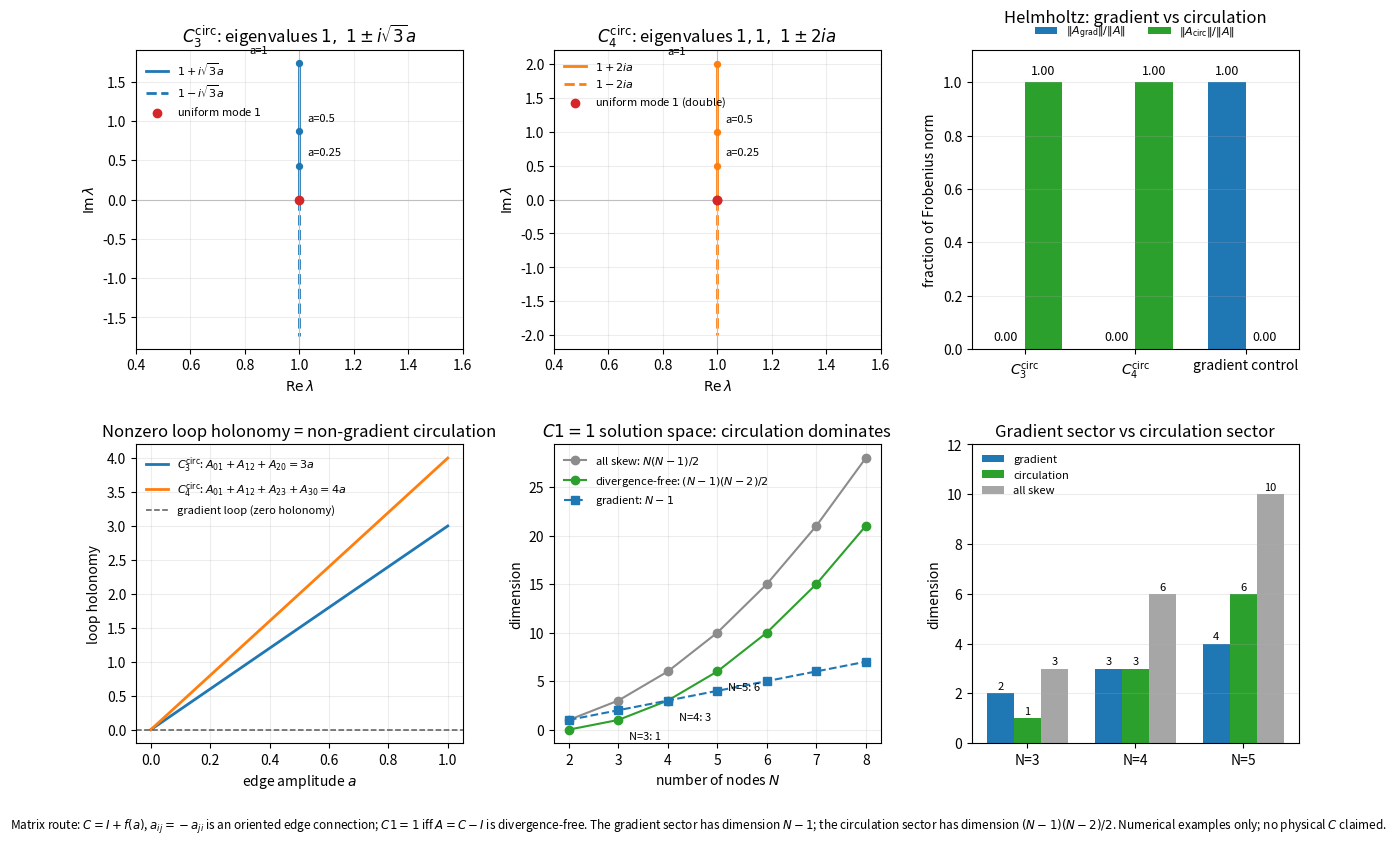

Generate this figure with matplotlib:
import numpy as np
import matplotlib
matplotlib.use("Agg")
import matplotlib.pyplot as plt


def A3(a):
    return np.array([
        [0.0,  a, -a],
        [-a, 0.0,  a],
        [ a, -a, 0.0],
    ])


def A4(a):
    return np.array([
        [0.0,  a, 0.0, -a],
        [-a, 0.0,  a, 0.0],
        [0.0, -a, 0.0,  a],
        [ a, 0.0, -a, 0.0],
    ])


def C_of(A):
    return np.eye(A.shape[0]) + A


def laplacian_complete(n):
    L = -np.ones((n, n))
    np.fill_diagonal(L, n - 1.0)
    return L


def helmholtz(A):
    """Discrete Helmholtz decomposition on the complete graph.

    A_ij = (phi_j - phi_i) + omega_ij, with sum_j omega_ij = 0.
    The graph Laplacian is singular; pin phi_0 = 0.
    """
    n = A.shape[0]
    b = A.sum(axis=1)
    L = laplacian_complete(n)
    Lp = L.copy()
    bp = b.copy()
    # pin the zero mode by replacing the first row with phi_0 = 0
    Lp[0, :] = 0.0
    Lp[0, 0] = 1.0
    bp[0] = 0.0
    phi = np.linalg.solve(Lp, -bp)
    grad = phi[None, :] - phi[:, None]  # phi_j - phi_i
    circ = A - grad
    return phi, grad, circ, b


def loop_sum(A, cycle):
    return sum(A[cycle[k], cycle[(k + 1) % len(cycle)]] for k in range(len(cycle)))


def report(name, A):
    C = C_of(A)
    phi, grad, circ, div = helmholtz(A)
    row_sums = C.sum(axis=1)
    offdiag = C.sum() - np.trace(C)
    eigs = np.linalg.eigvals(C)
    print(f"{name}:")
    print(f"  diag={np.diag(C).tolist()}")
    print(f"  row sums={np.round(row_sums, 12).tolist()}")
    print(f"  global off-diagonal sum={offdiag:.3e}")
    print(f"  divergence of A={np.round(div, 12).tolist()}")
    print(f"  ||A_grad||={np.linalg.norm(grad):.3e}, ||A_circ||={np.linalg.norm(circ):.3e}")
    print(f"  eigenvalues={np.round(eigs, 8).tolist()}")
    return C, phi, grad, circ


def skew_constraint_rank(n):
    """Rank of the N row-sum constraints on independent skew entries."""
    pairs = [(i, j) for i in range(n) for j in range(i + 1, n)]
    R = np.zeros((n, len(pairs)))
    for k, (i, j) in enumerate(pairs):
        R[i, k] += 1.0
        R[j, k] -= 1.0
    return np.linalg.matrix_rank(R), len(pairs)


# fixed representative matrices
A3c = A3(1.0)
A4c = A4(1.0)
C3c, phi3, grad3, circ3 = report("C3circ(a=1)", A3c)
C4c, phi4, grad4, circ4 = report("C4circ(a=1)", A4c)

# a pure gradient control: A_ij = phi_j - phi_i
phi_test = np.array([0.0, 1.2, -0.7])
A_grad = phi_test[None, :] - phi_test[:, None]
Cg, phig, gradg, circg = report("gradient control", A_grad)

print("skew row-sum solution space:")
for n in [3, 4, 5, 6]:
    rank, m = skew_constraint_rank(n)
    print(f"  N={n}: independent skew entries={m}, rank={rank}, "
          f"nullity={m-rank}, formula={(n-1)*(n-2)//2}")

fig = plt.figure(figsize=(15.0, 9.0), dpi=165)
gs = fig.add_gridspec(2, 3, hspace=0.32, wspace=0.28)

# Panel 1: complex spectrum of C3circ as a varies
ax1 = fig.add_subplot(gs[0, 0])
avals = np.linspace(0.0, 1.0, 101)
lam3p = 1.0 + 1j * np.sqrt(3.0) * avals
lam3m = 1.0 - 1j * np.sqrt(3.0) * avals
ax1.plot(lam3p.real, lam3p.imag, color="#1f77b4", lw=2.0, label=r"$1+i\sqrt{3}a$")
ax1.plot(lam3m.real, lam3m.imag, color="#1f77b4", lw=2.0, ls="--", label=r"$1-i\sqrt{3}a$")
ax1.scatter([1.0], [0.0], color="#d62728", zorder=5, label=r"uniform mode $1$")
for aa in [0.25, 0.5, 1.0]:
    z = 1.0 + 1j * np.sqrt(3.0) * aa
    ax1.scatter([z.real], [z.imag], color="#1f77b4", s=18, zorder=4)
    off = (-36, 7) if aa == 1.0 else (6, 7)
    ax1.annotate(f"a={aa:g}", (z.real, z.imag), textcoords="offset points",
                 xytext=off, fontsize=8)
ax1.axhline(0, color="0.75", lw=0.8)
ax1.axvline(1, color="0.75", lw=0.8)
ax1.set_xlabel(r"$\mathrm{Re}\,\lambda$")
ax1.set_ylabel(r"$\mathrm{Im}\,\lambda$")
ax1.set_title(r"$C_3^{\rm circ}$: eigenvalues $1,\ 1\pm i\sqrt{3}a$")
ax1.set_xlim(0.4, 1.6)
ax1.set_ylim(-1.9, 1.9)
ax1.legend(frameon=False, loc="upper left", fontsize=8)
ax1.grid(alpha=0.22)

# Panel 2: complex spectrum of C4circ as a varies
ax2 = fig.add_subplot(gs[0, 1])
lam4p = 1.0 + 2.0j * avals
lam4m = 1.0 - 2.0j * avals
ax2.plot(lam4p.real, lam4p.imag, color="#ff7f0e", lw=2.0, label=r"$1+2ia$")
ax2.plot(lam4m.real, lam4m.imag, color="#ff7f0e", lw=2.0, ls="--", label=r"$1-2ia$")
ax2.scatter([1.0, 1.0], [0.0, 0.0], color="#d62728", zorder=5,
            label=r"uniform mode $1$ (double)")
for aa in [0.25, 0.5, 1.0]:
    z = 1.0 + 2.0j * aa
    ax2.scatter([z.real], [z.imag], color="#ff7f0e", s=18, zorder=4)
    off = (-36, 7) if aa == 1.0 else (6, 7)
    ax2.annotate(f"a={aa:g}", (z.real, z.imag), textcoords="offset points",
                 xytext=off, fontsize=8)
ax2.axhline(0, color="0.75", lw=0.8)
ax2.axvline(1, color="0.75", lw=0.8)
ax2.set_xlabel(r"$\mathrm{Re}\,\lambda$")
ax2.set_ylabel(r"$\mathrm{Im}\,\lambda$")
ax2.set_title(r"$C_4^{\rm circ}$: eigenvalues $1,1,\ 1\pm 2ia$")
ax2.set_xlim(0.4, 1.6)
ax2.set_ylim(-2.2, 2.2)
ax2.legend(frameon=False, loc="upper left", fontsize=8)
ax2.grid(alpha=0.22)

# Panel 3: Helmholtz decomposition fractions
ax3 = fig.add_subplot(gs[0, 2])
names = [r"$C_3^{\rm circ}$", r"$C_4^{\rm circ}$", "gradient control"]
grad_frac = [np.linalg.norm(grad3) / np.linalg.norm(A3c),
             np.linalg.norm(grad4) / np.linalg.norm(A4c),
             np.linalg.norm(gradg) / np.linalg.norm(A_grad)]
circ_frac = [np.linalg.norm(circ3) / np.linalg.norm(A3c),
             np.linalg.norm(circ4) / np.linalg.norm(A4c),
             np.linalg.norm(circg) / np.linalg.norm(A_grad)]
x = np.arange(len(names))
w = 0.34
ax3.bar(x - w / 2, grad_frac, w, color="#1f77b4", label=r"$\|A_{\rm grad}\|/\|A\|$")
ax3.bar(x + w / 2, circ_frac, w, color="#2ca02c", label=r"$\|A_{\rm circ}\|/\|A\|$")
for i, (g, c) in enumerate(zip(grad_frac, circ_frac)):
    ax3.text(i - w / 2, g + 0.03, f"{g:.2f}", ha="center", fontsize=9)
    ax3.text(i + w / 2, c + 0.03, f"{c:.2f}", ha="center", fontsize=9)
ax3.set_xticks(x)
ax3.set_xticklabels(names)
ax3.set_ylabel("fraction of Frobenius norm")
ax3.set_title("Helmholtz: gradient vs circulation", pad=20)
ax3.set_ylim(0, 1.12)
ax3.legend(frameon=False, loc="lower center", bbox_to_anchor=(0.5, 1.0),
           ncol=2, fontsize=8)
ax3.grid(axis="y", alpha=0.22)

# Panel 4: loop holonomy and row sums
ax4 = fig.add_subplot(gs[1, 0])
a_plot = np.linspace(0.0, 1.0, 100)
ax4.plot(a_plot, 3.0 * a_plot, color="#1f77b4", lw=2.0,
         label=r"$C_3^{\rm circ}$: $A_{01}+A_{12}+A_{20}=3a$")
ax4.plot(a_plot, 4.0 * a_plot, color="#ff7f0e", lw=2.0,
         label=r"$C_4^{\rm circ}$: $A_{01}+A_{12}+A_{23}+A_{30}=4a$")
ax4.axhline(0.0, color="0.35", lw=1.1, ls="--", label="gradient loop (zero holonomy)")
ax4.set_xlabel("edge amplitude $a$")
ax4.set_ylabel("loop holonomy")
ax4.set_title("Nonzero loop holonomy = non-gradient circulation")
ax4.legend(frameon=False, loc="upper left", fontsize=8)
ax4.grid(alpha=0.22)

# Panel 5: dimension of the C1=1 skew solution space
ax5 = fig.add_subplot(gs[1, 1])
Nvals = np.arange(2, 9)
nullity = np.array([(n - 1) * (n - 2) // 2 for n in Nvals])
grad_dim = Nvals - 1
total_skew = Nvals * (Nvals - 1) // 2
ax5.plot(Nvals, total_skew, "o-", color="0.55", label=r"all skew: $N(N-1)/2$")
ax5.plot(Nvals, nullity, "o-", color="#2ca02c",
         label=r"divergence-free: $(N-1)(N-2)/2$")
ax5.plot(Nvals, grad_dim, "s--", color="#1f77b4", label=r"gradient: $N-1$")
for n in [3, 4, 5]:
    ax5.annotate(f"N={n}: {((n-1)*(n-2)//2)}", (n, (n-1)*(n-2)//2),
                 textcoords="offset points", xytext=(8, -14), fontsize=8)
ax5.set_xlabel("number of nodes $N$")
ax5.set_ylabel("dimension")
ax5.set_title(r"$C1=1$ solution space: circulation dominates")
ax5.legend(frameon=False, loc="upper left", fontsize=8)
ax5.grid(alpha=0.22)

# Panel 6: sector dimensions for N=3,4,5
ax6 = fig.add_subplot(gs[1, 2])
Ns = np.array([3, 4, 5])
gd = Ns - 1
cd = (Ns - 1) * (Ns - 2) // 2
td = Ns * (Ns - 1) // 2
xx = np.arange(len(Ns))
w6 = 0.25
ax6.bar(xx - w6, gd, w6, color="#1f77b4", label="gradient")
ax6.bar(xx, cd, w6, color="#2ca02c", label="circulation")
ax6.bar(xx + w6, td, w6, color="0.65", label="all skew")
for i, n in enumerate(Ns):
    ax6.text(i - w6, gd[i] + 0.15, str(gd[i]), ha="center", fontsize=8)
    ax6.text(i, cd[i] + 0.15, str(cd[i]), ha="center", fontsize=8)
    ax6.text(i + w6, td[i] + 0.15, str(td[i]), ha="center", fontsize=8)
ax6.set_xticks(xx)
ax6.set_xticklabels([f"N={n}" for n in Ns])
ax6.set_ylabel("dimension")
ax6.set_title("Gradient sector vs circulation sector")
ax6.set_ylim(0, 12)
ax6.legend(frameon=False, loc="upper left", fontsize=8)
ax6.grid(axis="y", alpha=0.22)

fig.text(0.5, 0.008,
         "Matrix route: $C=I+f(a)$, $a_{ij}=-a_{ji}$ is an oriented edge connection; "
         "$C1=1$ iff $A=C-I$ is divergence-free. The gradient sector has dimension $N-1$; "
         "the circulation sector has dimension $(N-1)(N-2)/2$. Numerical examples only; "
         "no physical $C$ claimed.",
         ha="center", va="bottom", fontsize=8.5)
fig.savefig("A12_矩阵化.png", bbox_inches="tight")

# compact CSV of the representative cases
with open("A12_矩阵化.csv", "w", encoding="utf-8") as f:
    f.write("name,a,row_sum_min,row_sum_max,global_offdiag,loop_holonomy,"
            "grad_fraction,circ_fraction\n")
    for name, A, cycle in [
        ("C3circ", A3c, [0, 1, 2]),
        ("C4circ", A4c, [0, 1, 2, 3]),
        ("gradient_control", A_grad, [0, 1, 2]),
    ]:
        C = C_of(A)
        rs = C.sum(axis=1)
        _, grad, circ, _ = helmholtz(A)
        hol = loop_sum(A, cycle)
        denom = np.linalg.norm(A)
        f.write(f"{name},1.0,{rs.min():.6f},{rs.max():.6f},"
                f"{C.sum()-np.trace(C):.6e},{hol:.6e},"
                f"{np.linalg.norm(grad)/denom:.6e},{np.linalg.norm(circ)/denom:.6e}\n")

with open("A12_矩阵化_维度.csv", "w", encoding="utf-8") as f:
    f.write("N,skew_dim,row_constraint_rank,divergence_free_dim,"
            "gradient_dim,circulation_dim\n")
    for n in range(2, 9):
        rank, m = skew_constraint_rank(n)
        f.write(f"{n},{m},{rank},{m-rank},{n-1},{(n-1)*(n-2)//2}\n")
